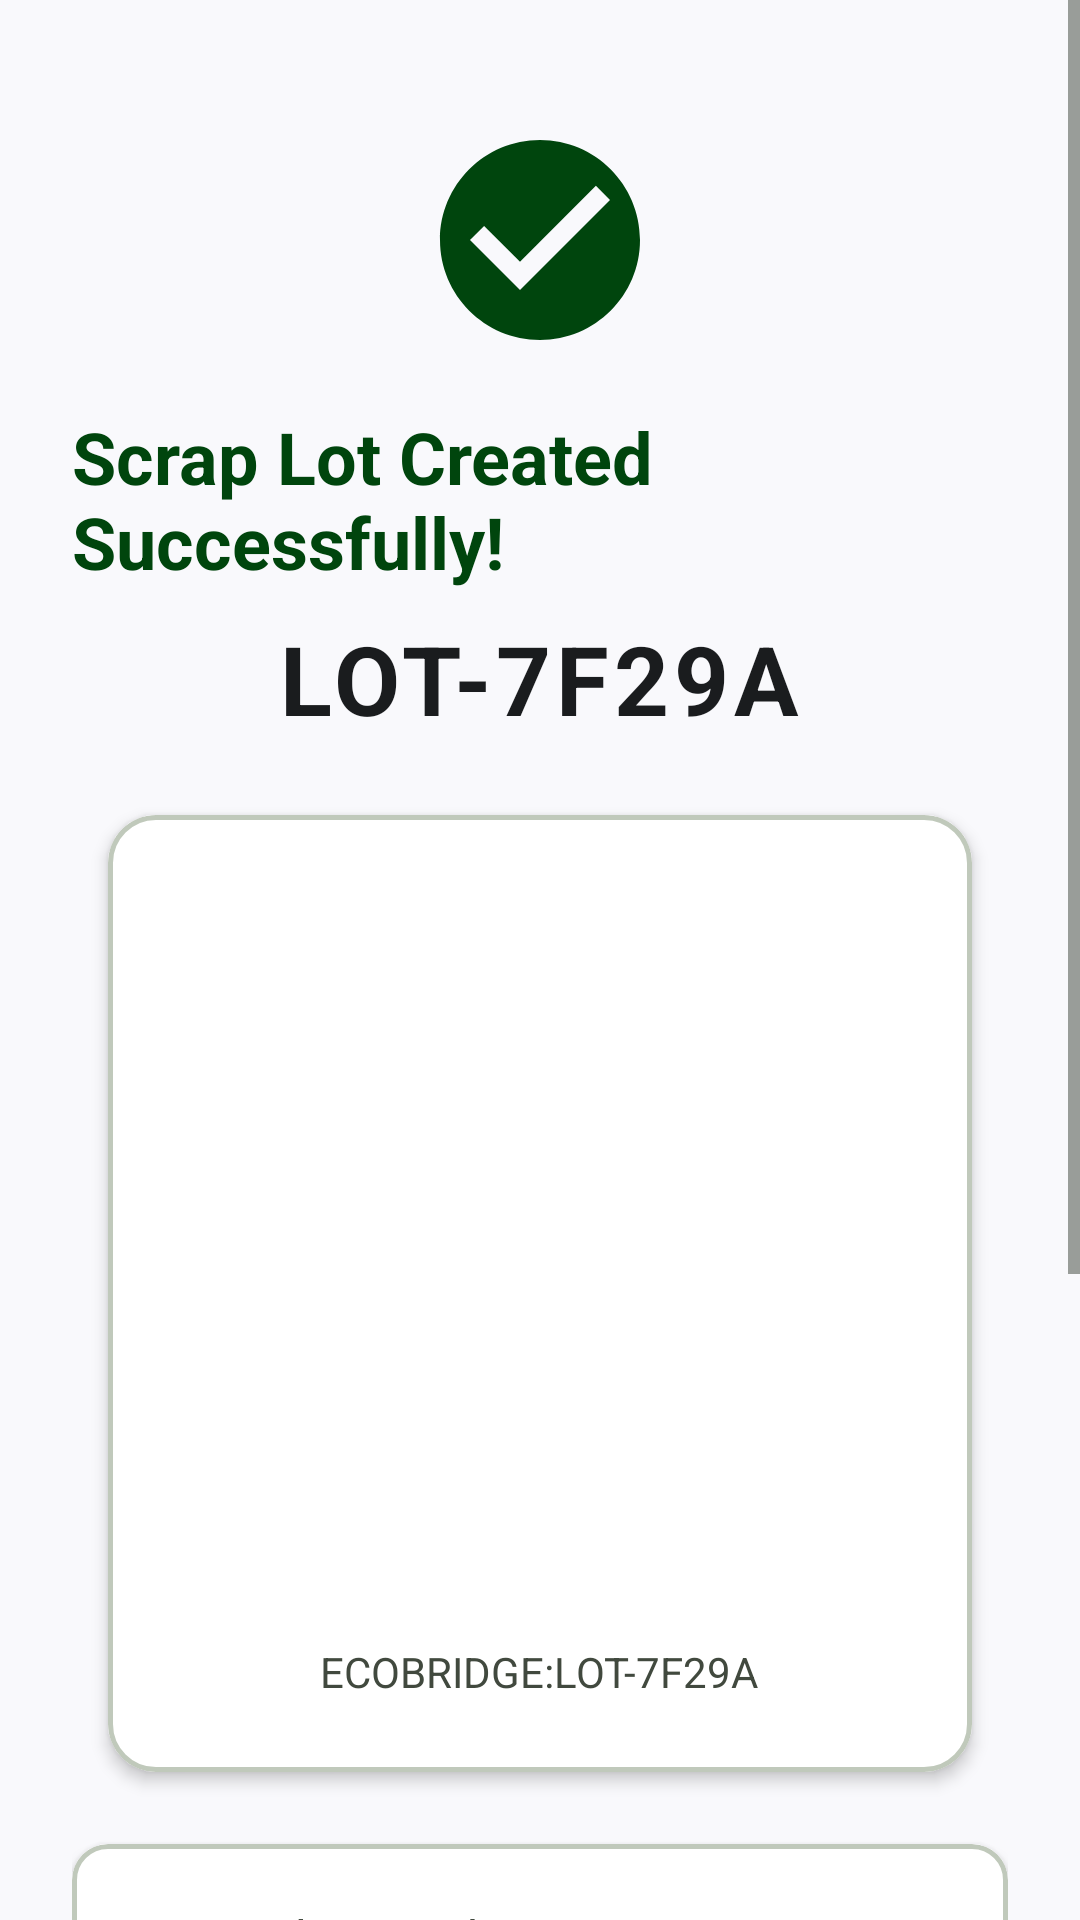

Here is an Android app screen rendered from its layout file. Give the layout XML and the strings, colors and styles it references.
<!-- AndroidManifest.xml: application theme Theme.EcoBridge -->
<!-- res/layout/activity_lot_created.xml -->
<?xml version="1.0" encoding="utf-8"?>
<ScrollView xmlns:android="http://schemas.android.com/apk/res/android"
    xmlns:app="http://schemas.android.com/apk/res-auto"
    android:layout_width="match_parent"
    android:layout_height="match_parent"
    android:fillViewport="true"
    android:background="@color/background">

    <LinearLayout
        android:layout_width="match_parent"
        android:layout_height="wrap_content"
        android:orientation="vertical"
        android:padding="24dp"
        android:gravity="center_horizontal">

        <ImageView
            android:layout_width="80dp"
            android:layout_height="80dp"
            android:src="@drawable/ic_check_circle"
            app:tint="@color/primary"
            android:layout_marginTop="16dp"
            android:contentDescription="Success" />

        <TextView
            android:layout_width="wrap_content"
            android:layout_height="wrap_content"
            android:text="@string/lot_created_title"
            android:textColor="@color/primary"
            android:textSize="24sp"
            android:textStyle="bold"
            android:layout_marginTop="16dp" />

        
        <TextView
            android:id="@+id/tvLotCode"
            android:layout_width="wrap_content"
            android:layout_height="wrap_content"
            android:text="LOT-7F29A"
            android:textColor="@color/on_surface"
            android:textSize="32sp"
            android:textStyle="bold"
            android:letterSpacing="0.05"
            android:layout_marginTop="8dp" />

        
        <com.google.android.material.card.MaterialCardView
            style="@style/Widget.EcoBridge.ActionCard"
            android:layout_width="wrap_content"
            android:layout_height="wrap_content"
            android:layout_marginVertical="24dp"
            app:cardCornerRadius="16dp">

            <LinearLayout
                android:layout_width="wrap_content"
                android:layout_height="wrap_content"
                android:orientation="vertical"
                android:gravity="center"
                android:padding="24dp">

                <ImageView
                    android:id="@+id/ivQrCode"
                    android:layout_width="240dp"
                    android:layout_height="240dp"
                    android:scaleType="fitCenter"
                    android:contentDescription="Lot QR Code" />

                <TextView
                    android:id="@+id/tvQrContent"
                    android:layout_width="wrap_content"
                    android:layout_height="wrap_content"
                    android:text="ECOBRIDGE:LOT-7F29A"
                    android:textColor="@color/on_surface_variant"
                    android:textSize="14sp"
                    android:layout_marginTop="12dp" />
            </LinearLayout>
        </com.google.android.material.card.MaterialCardView>

        
        <com.google.android.material.card.MaterialCardView
            style="@style/Widget.EcoBridge.ActionCard"
            android:layout_width="match_parent"
            android:layout_height="wrap_content"
            android:layout_marginBottom="32dp">

            <LinearLayout
                android:layout_width="match_parent"
                android:layout_height="wrap_content"
                android:orientation="vertical"
                android:padding="20dp">

                <LinearLayout
                    android:layout_width="match_parent"
                    android:layout_height="wrap_content"
                    android:orientation="horizontal"
                    android:layout_marginBottom="12dp">

                    <TextView
                        android:layout_width="0dp"
                        android:layout_height="wrap_content"
                        android:layout_weight="1"
                        android:text="Material &amp; Weight:"
                        android:textColor="@color/on_surface_variant"
                        android:textSize="16sp" />

                    <TextView
                        android:id="@+id/tvSummaryMaterialWeight"
                        android:layout_width="wrap_content"
                        android:layout_height="wrap_content"
                        android:text="Copper • 10.0 KG"
                        android:textColor="@color/on_surface"
                        android:textSize="16sp"
                        android:textStyle="bold" />
                </LinearLayout>

                <LinearLayout
                    android:layout_width="match_parent"
                    android:layout_height="wrap_content"
                    android:orientation="horizontal"
                    android:layout_marginBottom="12dp">

                    <TextView
                        android:layout_width="0dp"
                        android:layout_height="wrap_content"
                        android:layout_weight="1"
                        android:text="Selected Recycler:"
                        android:textColor="@color/on_surface_variant"
                        android:textSize="16sp" />

                    <TextView
                        android:id="@+id/tvSummaryRecycler"
                        android:layout_width="wrap_content"
                        android:layout_height="wrap_content"
                        android:text="EcoRecycle India"
                        android:textColor="@color/on_surface"
                        android:textSize="16sp"
                        android:textStyle="bold" />
                </LinearLayout>

                <View
                    android:layout_width="match_parent"
                    android:layout_height="1dp"
                    android:background="@color/outline_variant"
                    android:layout_marginBottom="12dp" />

                <LinearLayout
                    android:layout_width="match_parent"
                    android:layout_height="wrap_content"
                    android:orientation="horizontal">

                    <TextView
                        android:layout_width="0dp"
                        android:layout_height="wrap_content"
                        android:layout_weight="1"
                        android:text="Expected Net Earnings:"
                        android:textColor="@color/primary"
                        android:textStyle="bold"
                        android:textSize="18sp" />

                    <TextView
                        android:id="@+id/tvSummaryNetEarnings"
                        android:layout_width="wrap_content"
                        android:layout_height="wrap_content"
                        android:text="₹4,100"
                        android:textColor="@color/primary"
                        android:textSize="22sp"
                        android:textStyle="bold" />
                </LinearLayout>

            </LinearLayout>
        </com.google.android.material.card.MaterialCardView>

        
        <com.google.android.material.button.MaterialButton
            android:id="@+id/btnProceedHandover"
            style="@style/Widget.EcoBridge.LargeButton"
            android:layout_width="match_parent"
            android:layout_height="wrap_content"
            android:text="Proceed to Handover"
            android:layout_marginBottom="16dp" />

        
        <com.google.android.material.button.MaterialButton
            android:id="@+id/btnSaveAndHome"
            style="@style/Widget.MaterialComponents.Button.OutlinedButton"
            android:layout_width="match_parent"
            android:layout_height="64dp"
            android:text="Save &amp; Return Home"
            android:textColor="@color/on_surface"
            app:strokeColor="@color/outline"
            android:textSize="16sp" />

    </LinearLayout>

</ScrollView>
<!-- resources referenced by this layout -->
<resources>
  <color name="background">#F9F9FC</color>
  <color name="on_surface">#1A1C1E</color>
  <color name="on_surface_variant">#41493E</color>
  <color name="outline">#717A6D</color>
  <color name="outline_variant">#C0C9BB</color>
  <color name="primary">#00450D</color>
  <!-- drawable ic_check_circle (drawable) -->
  <vector xmlns:android="http://schemas.android.com/apk/res/android"
      android:width="24dp"
      android:height="24dp"
      android:viewportWidth="24"
      android:viewportHeight="24">
    <path
        android:fillColor="@color/status_online"
        android:pathData="M12,2C6.48,2 2,6.48 2,12s4.48,10 10,10 10,-4.48 10,-10S17.52,2 12,2zm-2,15l-5,-5 1.41,-1.41L10,14.17l7.59,-7.59L19,8l-9,9z"/>
  </vector>
  <string name="lot_created_title">Scrap Lot Created Successfully!</string>
  <style name="Widget.EcoBridge.ActionCard" parent="Widget.MaterialComponents.CardView">
          <item name="cardCornerRadius">12dp</item>
          <item name="cardElevation">3dp</item>
          <item name="cardBackgroundColor">@color/surface_container_lowest</item>
          <item name="strokeColor">@color/outline_variant</item>
          <item name="strokeWidth">1.5dp</item>
          <item name="android:clickable">true</item>
          <item name="android:focusable">true</item>
      </style>
  <style name="Widget.EcoBridge.LargeButton" parent="Widget.MaterialComponents.Button">
          <item name="android:minHeight">64dp</item>
          <item name="android:textSize">18sp</item>
          <item name="android:textStyle">bold</item>
          <item name="cornerRadius">12dp</item>
          <item name="elevation">3dp</item>
      </style>
  <style name="Theme.EcoBridge" parent="Theme.MaterialComponents.Light.NoActionBar">
          
          <item name="colorPrimary">@color/primary</item>
          <item name="colorPrimaryVariant">@color/primary_container</item>
          <item name="colorOnPrimary">@color/on_primary</item>
  
          
          <item name="colorSecondary">@color/secondary</item>
          <item name="colorSecondaryVariant">@color/secondary_container</item>
          <item name="colorOnSecondary">@color/on_secondary</item>
  
          
          <item name="android:colorBackground">@color/background</item>
          <item name="colorSurface">@color/surface_container_lowest</item>
  
          
          <item name="android:statusBarColor">@color/primary</item>
          <item name="android:windowLightStatusBar">false</item>
  
          
          <item name="android:textColorPrimary">@color/on_surface</item>
          <item name="android:textColorSecondary">@color/on_surface_variant</item>
      </style>
  <color name="status_online">#2E7D32</color>
  <color name="surface_container_lowest">#FFFFFF</color>
  <color name="primary_container">#1B5E20</color>
  <color name="on_primary">#FFFFFF</color>
  <color name="secondary">#A83900</color>
  <color name="secondary_container">#FC6018</color>
  <color name="on_secondary">#FFFFFF</color>
</resources>
